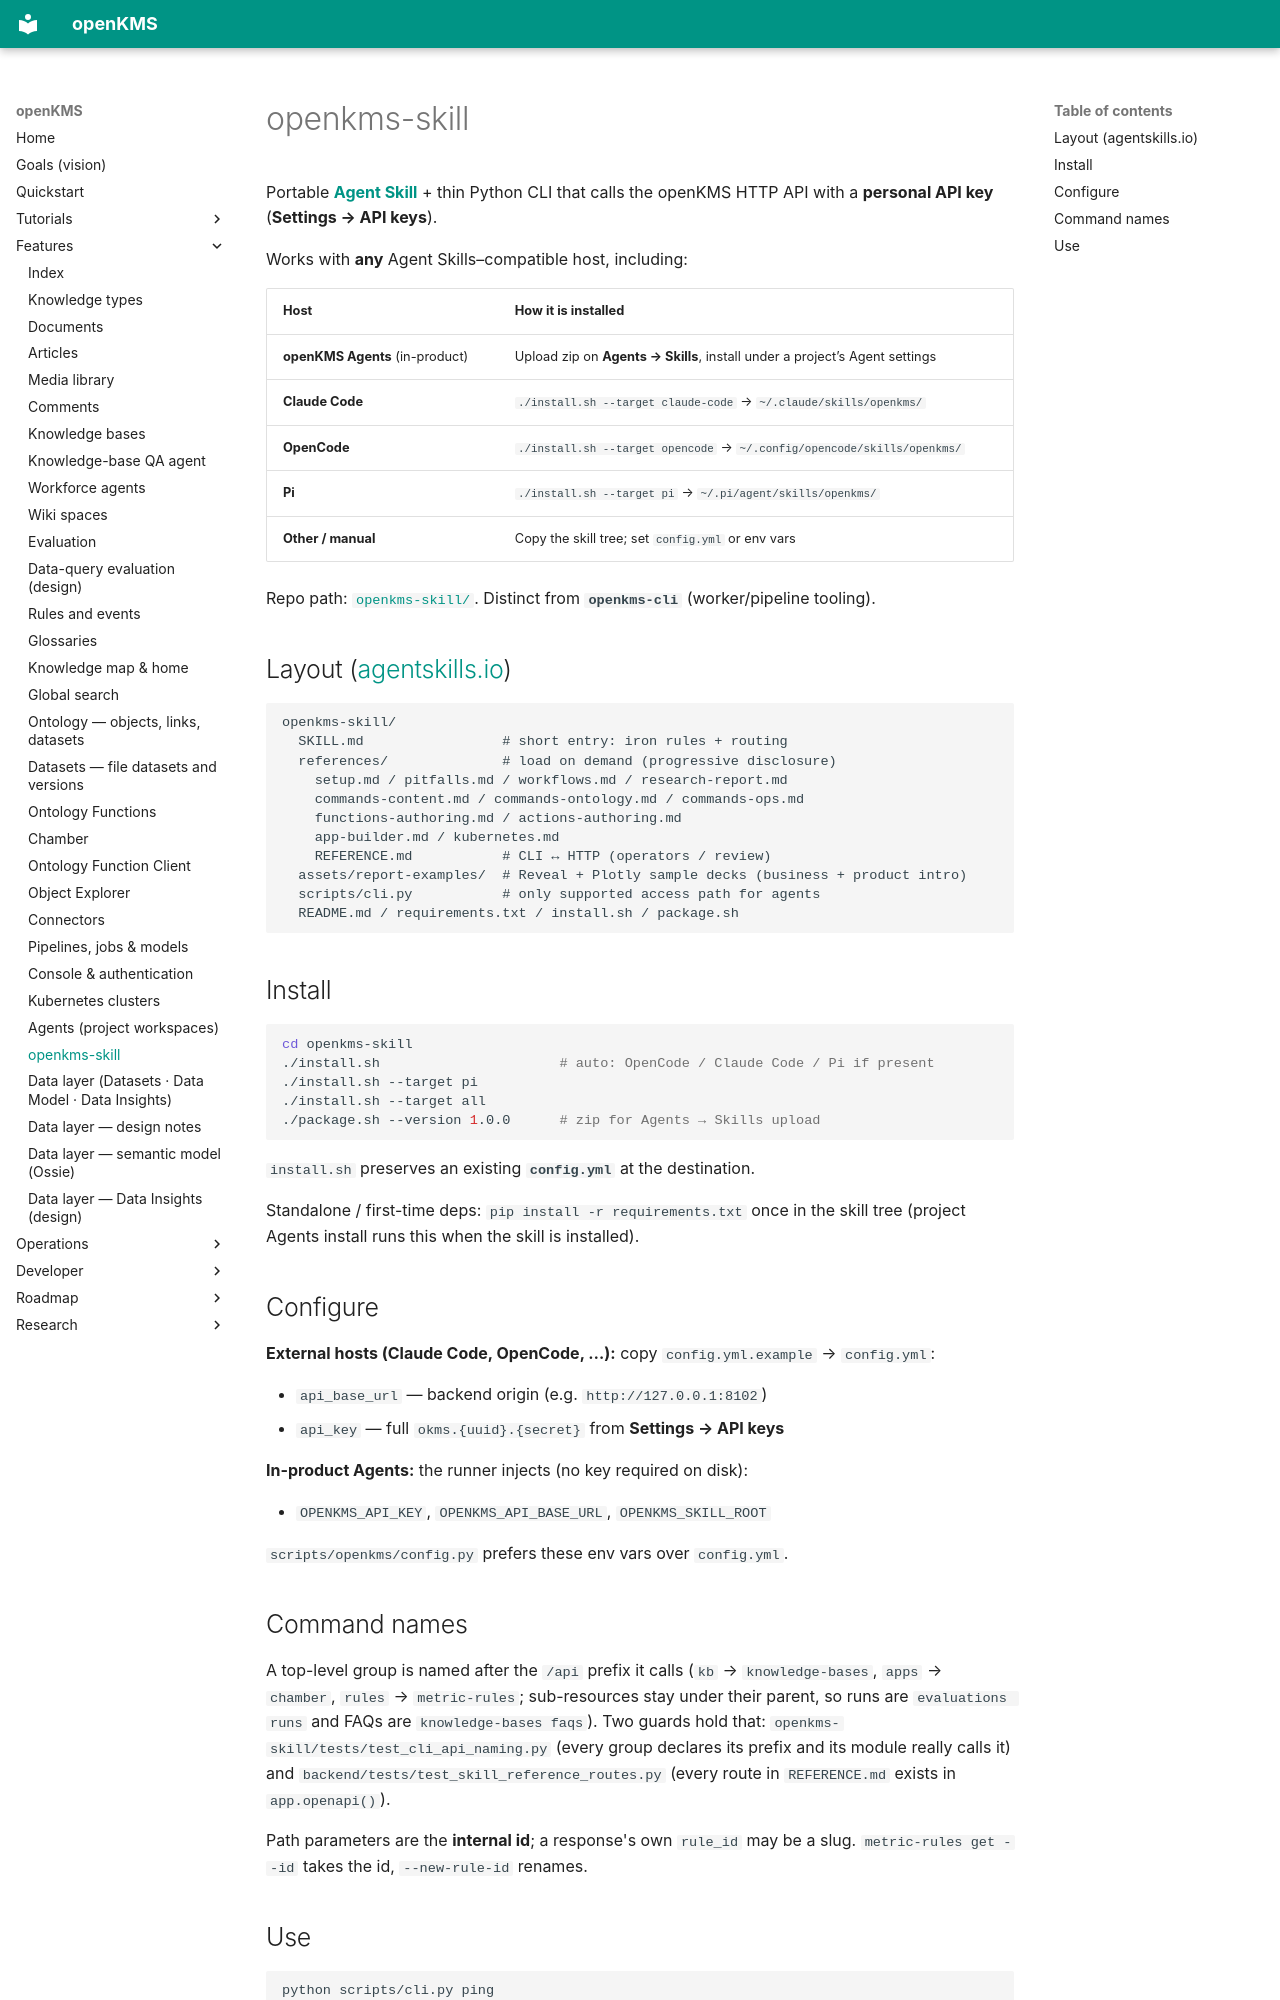

repository: yingrui/openKMS · page: features/openkms-skill/index.html · generator: mkdocs

# openkms-skill

Portable **[Agent Skill](https://agentskills.io/specification)** + thin Python CLI that calls the openKMS HTTP API with a **personal API key** (**Settings → API keys**).

Works with **any** Agent Skills–compatible host, including:

| Host | How it is installed |
|------|---------------------|
| **openKMS Agents** (in-product) | Upload zip on **Agents → Skills**, install under a project’s Agent settings |
| **Claude Code** | `./install.sh --target claude-code` → `~/.claude/skills/openkms/` |
| **OpenCode** | `./install.sh --target opencode` → `~/.config/opencode/skills/openkms/` |
| **Pi** | `./install.sh --target pi` → `~/.pi/agent/skills/openkms/` |
| **Other / manual** | Copy the skill tree; set `config.yml` or env vars |

Repo path: [`openkms-skill/`](https://github.com/yingrui/openKMS/blob/main/openkms-skill/). Distinct from **`openkms-cli`** (worker/pipeline tooling).

## Layout ([agentskills.io](https://agentskills.io/specification))

```
openkms-skill/
  SKILL.md                 # short entry: iron rules + routing
  references/              # load on demand (progressive disclosure)
    setup.md / pitfalls.md / workflows.md / research-report.md
    commands-content.md / commands-ontology.md / commands-ops.md
    functions-authoring.md / actions-authoring.md
    app-builder.md / kubernetes.md
    REFERENCE.md           # CLI ↔ HTTP (operators / review)
  assets/report-examples/  # Reveal + Plotly sample decks (business + product intro)
  scripts/cli.py           # only supported access path for agents
  README.md / requirements.txt / install.sh / package.sh
```

## Install

```bash
cd openkms-skill
./install.sh                      # auto: OpenCode / Claude Code / Pi if present
./install.sh --target pi
./install.sh --target all
./package.sh --version 1.0.0      # zip for Agents → Skills upload
```

`install.sh` preserves an existing **`config.yml`** at the destination.

Standalone / first-time deps: `pip install -r requirements.txt` once in the skill tree (project Agents install runs this when the skill is installed).

## Configure

**External hosts (Claude Code, OpenCode, …):** copy `config.yml.example` → `config.yml`:

- `api_base_url` — backend origin (e.g. `http://127.0.0.1:8102`)
- `api_key` — full `okms.{uuid}.{secret}` from **Settings → API keys**

**In-product Agents:** the runner injects (no key required on disk):

- `OPENKMS_API_KEY`, `OPENKMS_API_BASE_URL`, `OPENKMS_SKILL_ROOT`

`scripts/openkms/config.py` prefers these env vars over `config.yml`.

## Command names

A top-level group is named after the `/api` prefix it calls (`kb` → `knowledge-bases`, `apps` → `chamber`,
`rules` → `metric-rules`; sub-resources stay under their parent, so runs are `evaluations runs` and FAQs are
`knowledge-bases faqs`). Two guards hold that: `openkms-skill/tests/test_cli_api_naming.py` (every group
declares its prefix and its module really calls it) and `backend/tests/test_skill_reference_routes.py`
(every route in `REFERENCE.md` exists in `app.openapi()`).

Path parameters are the **internal id**; a response's own `rule_id` may be a slug. `metric-rules get --id`
takes the id, `--new-rule-id` renames.
